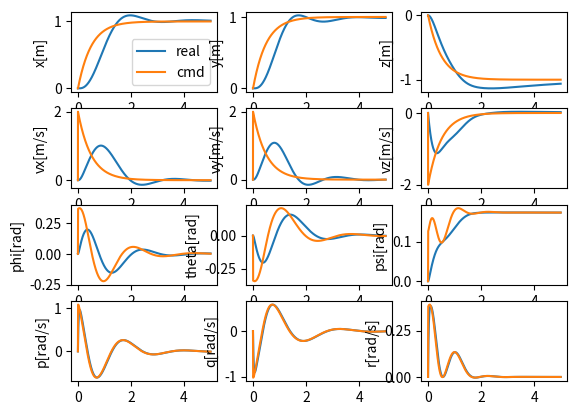

This figure's Python source:
import sys
import os
import numpy as np
import matplotlib.pyplot as plt
from math import sin,cos,tan
from scipy.spatial.transform import Rotation as R
# [redacted]
class DroneControlSim:
    def __init__(self):
        self.sim_time = 5
        self.sim_step = 0.002
        self.drone_states = np.zeros((int(self.sim_time/self.sim_step), 12))
        self.time= np.zeros((int(self.sim_time/self.sim_step),))
        self.rate_cmd = np.zeros((int(self.sim_time/self.sim_step), 3)) 
        self.attitude_cmd = np.zeros((int(self.sim_time/self.sim_step), 3)) 
        self.velocity_cmd = np.zeros((int(self.sim_time/self.sim_step), 3)) 
        self.position_cmd = np.zeros((int(self.sim_time/self.sim_step), 3)) 
        self.pointer = 0 

        self.trajectory_ref = np.zeros((int(self.sim_time/self.sim_step), 6)) 

        self.I_xx = 2.32e-3
        self.I_yy = 2.32e-3
        self.I_zz = 2.32e-3
        self.m = 1
        self.g = 9.8
        self.I = np.array([[self.I_xx, .0,.0],[.0,self.I_yy,.0],[.0,.0,self.I_zz]])


        self.position_des = [[0,0,0]]
        self.velocity_des = [[0,0,0]]
        self.attitude_des = [[0,0,0]]
        self.bodyrate_des = [[0,0,0]]


    def run(self):
        for self.pointer in range(self.drone_states.shape[0]-1):
            self.time[self.pointer] = self.pointer * self.sim_step

            pos_sp = np.array([1,1,-1])
            pos_cmd,vel_cmd = self.trajectory_generator(pos_sp) 
            # pos_cmd = np.array([1,-2,-1])
            # vel_cmd = np.array([0,0,0])
            att_cmd,thrust_cmd = self.feedback_control(pos_cmd,vel_cmd)

            # att_cmd = np.array([0,1,0])
            rate_cmd = self.attitude_controller(att_cmd)
            M_cmd = self.rate_controller(rate_cmd)

            dx = self.drone_dynamics(thrust_cmd, M_cmd)
            self.drone_states[self.pointer + 1] = self.drone_states[self.pointer] + self.sim_step * dx

            self.position_des.append(pos_cmd)
            self.velocity_des.append(vel_cmd)
            self.attitude_des.append(att_cmd)
            self.bodyrate_des.append(rate_cmd)



            
        self.time[-1] = self.sim_time

    def trajectory_generator(self,pos_sp):
        kp = 2
        self.trajectory_ref[self.pointer,3:6]= kp * np.array(pos_sp-self.trajectory_ref[self.pointer,0:3])
        self.trajectory_ref[self.pointer+1,0:3] = self.trajectory_ref[self.pointer,0:3]+self.sim_step*self.trajectory_ref[self.pointer,3:6]

        return self.trajectory_ref[self.pointer,0:3],self.trajectory_ref[self.pointer,3:6]

        

    def drone_dynamics(self,T,M):
        # Input:
        # T: float Thrust
        # M: np.array (3,)  Moments in three axes
        # Output: np.array (12,) the derivative (dx) of the drone 
        
        x = self.drone_states[self.pointer,0]
        y = self.drone_states[self.pointer,1]
        z = self.drone_states[self.pointer,2]
        vx = self.drone_states[self.pointer,3]
        vy = self.drone_states[self.pointer,4]
        vz = self.drone_states[self.pointer,5]
        phi = self.drone_states[self.pointer,6]
        theta = self.drone_states[self.pointer,7]
        psi = self.drone_states[self.pointer,8]
        p = self.drone_states[self.pointer,9]
        q = self.drone_states[self.pointer,10]
        r = self.drone_states[self.pointer,11]

        R_d_angle = np.array([[1,tan(theta)*sin(phi),tan(theta)*cos(phi)],\
                             [0,cos(phi),-sin(phi)],\
                             [0,sin(phi)/cos(theta),cos(phi)/cos(theta)]])


        R_E_B = np.array([[cos(theta)*cos(psi),cos(theta)*sin(psi),-sin(theta)],\
                          [sin(phi)*sin(theta)*cos(psi)-cos(phi)*sin(psi),sin(phi)*sin(theta)*sin(psi)+cos(phi)*cos(psi),sin(phi)*cos(theta)],\
                          [cos(phi)*sin(theta)*cos(psi)+sin(phi)*sin(psi),cos(phi)*sin(theta)*sin(psi)-sin(phi)*cos(psi),cos(phi)*cos(theta)]])

        d_position = np.array([vx,vy,vz])
        d_velocity = np.array([.0,.0,self.g]) + R_E_B.transpose()@np.array([.0,.0,T])
        d_angle = R_d_angle@np.array([p,q,r])
        d_q = np.linalg.inv(self.I)@(M-np.cross(np.array([p,q,r]),self.I@np.array([p,q,r])))

        dx = np.concatenate((d_position,d_velocity,d_angle,d_q))

        return dx 


    def feedback_control(self,pos_cmd,vel_cmd):
        k_p = 1 
        k_v = 3 
        K_pos = np.array([[k_p,0,0],[0,k_p,0],[0,0,k_p]])
        K_vel = np.array([[k_v,0,0],[0,k_v,0],[0,0,k_v]])
        acc_g = np.array([0, 0, self.g])

        current_pos = self.drone_states[self.pointer,0:3]
        current_vel = self.drone_states[self.pointer,3:6]

        psi = self.drone_states[self.pointer,8]

        acc_fb = K_pos @ (pos_cmd - current_pos) + K_vel @ (vel_cmd - current_vel)
        # acc_fb = K_vel @ (K_pos @ (pos_cmd - current_pos) - current_vel)

        # acc_fb = K_vel @ (vel_cmd - current_vel)
        acc_des = np.array( acc_fb - acc_g)


        z_b_des = np.array(-acc_des / np.linalg.norm(acc_des))
        y_c = np.array([-sin(psi),cos(psi),0])
        x_b_des = np.cross(y_c,z_b_des) / np.linalg.norm(np.cross(y_c,z_b_des))
        y_b_des = np.cross(z_b_des,x_b_des)
        T_des = np.dot(acc_des, z_b_des)

        R_E_B = R.from_matrix(np.transpose(np.array([x_b_des,y_b_des,z_b_des])))
        psi_cmd,theta_cmd,phi_cmd = R_E_B.as_euler('zyx')

        self.cmd_bound(phi_cmd,30.0/180*3.14,-30.0/180*3.14)
        self.cmd_bound(theta_cmd,30.0/180*3.14,-30.0/180*3.14)

        att_cmd = np.array([phi_cmd,theta_cmd,psi_cmd])
        
        return att_cmd, T_des




    def cmd_bound(self,cmd,ub,lb):
        if cmd > ub:
            cmd = ub
        elif cmd < lb:
            cmd = lb
        return cmd

    def rate_controller(self,cmd):
        kp = np.array([0.1, 0.1, 0.1])
        M_cmd = kp * (cmd - self.drone_states[self.pointer, 9:12])

        return M_cmd

    def attitude_controller(self,cmd):
        kp = [3, 3, 3]
        rate_cmd = kp * (cmd - self.drone_states[self.pointer, 6:9])
        # self.drone_states[self.pointer, 6:9] = M 
        # Input: cmd np.array (3,) attitude commands
        # Output: M np.array (3,) rate commands
        return rate_cmd

    def velocity_controller(self,cmd):
        kp = [0.8, 0.8, 0.8]
        phi_cmd = kp[0] * (cmd[0] - self.drone_states[self.pointer, 3])
        theta_cmd = kp[1] * (cmd[1] - self.drone_states[self.pointer, 4])
        thrust_cmd = -self.m * self.g + kp[2] * (cmd[2] - self.drone_states[self.pointer, 5])
        
        # kp = [2.25, 2.25, 2.25]
        # attitude_cmd = kp * (cmd - self.drone_states[self.pointer, 6:9])
        # Input: cmd np.array (3,) velocity commands
        # Output: M np.array (2,) phi and theta commands and thrust cmd
        return thrust_cmd,phi_cmd,theta_cmd

    def position_controller(self,cmd):
        kp = [0.3, 0.3, -0.3]
        position_cmd = kp * (cmd - self.drone_states[self.pointer, 0:3])

        # Input: cmd np.array (3,) position commands
        # Output: M np.array (3,) velocity commands
        return position_cmd


    def plot_states(self):
        fig1, ax1 = plt.subplots(4,3)
        self.position_cmd[-1] = self.position_cmd[-2]
        ax1[0,0].plot(self.time,self.drone_states[:,0],label='real')
        ax1[0,0].plot(self.time,np.array(self.position_des)[:,0],label='cmd')
        ax1[0,0].set_ylabel('x[m]')
        ax1[0,1].plot(self.time,self.drone_states[:,1])
        ax1[0,1].plot(self.time,np.array(self.position_des)[:,1])
        ax1[0,1].set_ylabel('y[m]')
        ax1[0,2].plot(self.time,self.drone_states[:,2])
        ax1[0,2].plot(self.time,np.array(self.position_des)[:,2])
        ax1[0,2].set_ylabel('z[m]')
        ax1[0,0].legend()

        self.velocity_cmd[-1] = self.velocity_cmd[-2]
        ax1[1,0].plot(self.time,self.drone_states[:,3])
        ax1[1,0].plot(self.time,np.array(self.velocity_des)[:,0])
        ax1[1,0].set_ylabel('vx[m/s]')
        ax1[1,1].plot(self.time,self.drone_states[:,4])
        ax1[1,1].plot(self.time,np.array(self.velocity_des)[:,1])
        ax1[1,1].set_ylabel('vy[m/s]')
        ax1[1,2].plot(self.time,self.drone_states[:,5])
        ax1[1,2].plot(self.time,np.array(self.velocity_des)[:,2])
        ax1[1,2].set_ylabel('vz[m/s]')

        self.attitude_cmd[-1] = self.attitude_cmd[-2]
        ax1[2,0].plot(self.time,self.drone_states[:,6])
        ax1[2,0].plot(self.time,np.array(self.attitude_des)[:,0])
        ax1[2,0].set_ylabel('phi[rad]')
        ax1[2,1].plot(self.time,self.drone_states[:,7])
        ax1[2,1].plot(self.time,np.array(self.attitude_des)[:,1])
        ax1[2,1].set_ylabel('theta[rad]')
        ax1[2,2].plot(self.time,self.drone_states[:,8])
        ax1[2,2].plot(self.time,np.array(self.attitude_des)[:,2])
        ax1[2,2].set_ylabel('psi[rad]')

        # self.rate_cmd[-1] = self.rate_cmd[-2]
        # ax1[3,0].plot(self.time,self.drone_states[:,9])
        # ax1[3,0].plot(self.time,self.rate_cmd[:,0])
        # ax1[3,0].set_ylabel('p[rad/s]')
        # ax1[3,1].plot(self.time,self.drone_states[:,10])
        # ax1[3,1].plot(self.time,self.rate_cmd[:,1])
        # ax1[3,1].set_ylabel('q[rad/s]')
        # ax1[3,2].plot(self.time,self.drone_states[:,11])
        # ax1[3,2].plot(self.time,self.rate_cmd[:,2])
        # ax1[3,2].set_ylabel('r[rad/s]')

        # self.forward_bodyrate_cmd[-1] = self.forward_bodyrate_cmd[-2]
        ax1[3,0].plot(self.time,self.drone_states[:,9])
        ax1[3,0].plot(self.time,np.array(self.bodyrate_des)[:,0])
        ax1[3,0].set_ylabel('p[rad/s]')
        ax1[3,1].plot(self.time,self.drone_states[:,10])
        ax1[3,1].plot(self.time,np.array(self.bodyrate_des)[:,1])
        ax1[3,1].set_ylabel('q[rad/s]')
        ax1[3,2].plot(self.time,self.drone_states[:,11])
        ax1[3,2].plot(self.time,np.array(self.bodyrate_des)[:,2])
        ax1[3,2].set_ylabel('r[rad/s]')

if __name__ == "__main__":
    drone = DroneControlSim()
    drone.run()
    drone.plot_states()
    plt.show()